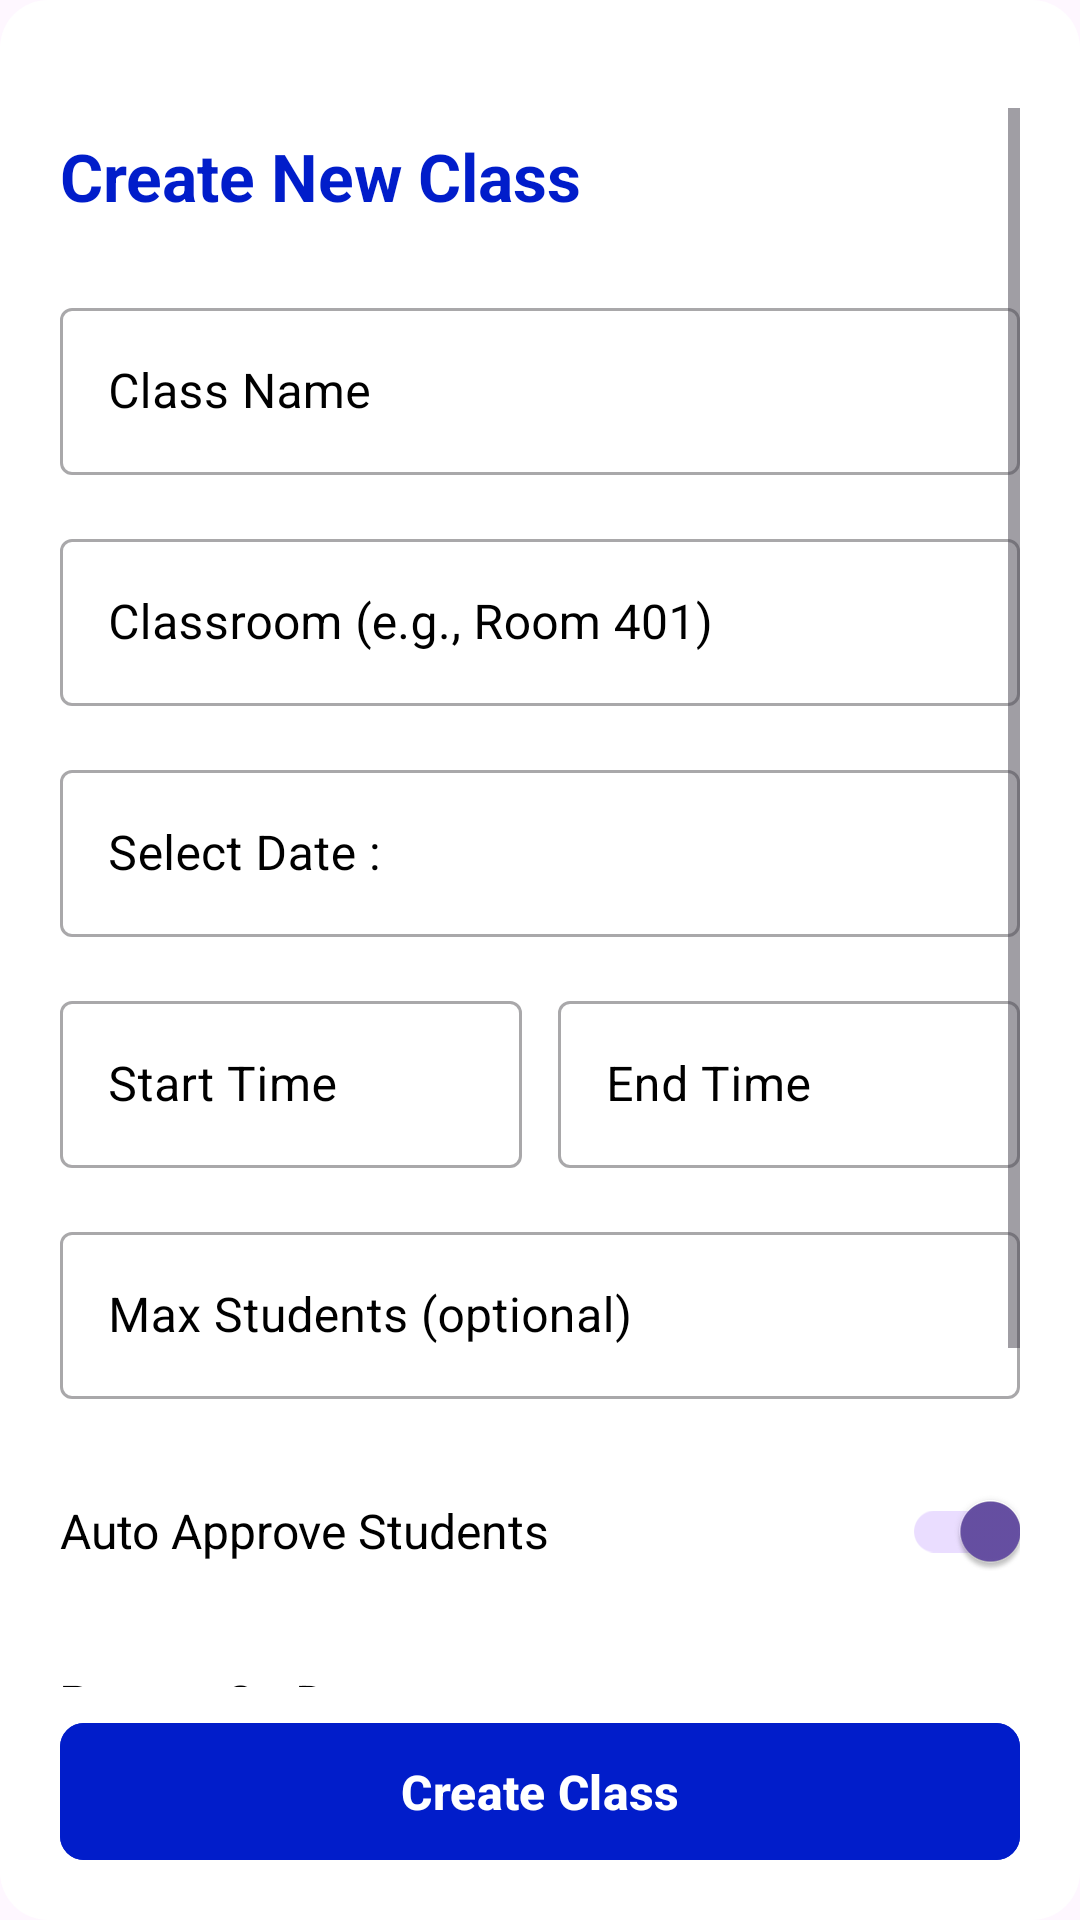

Here is an Android app screen rendered from its layout file. Give the layout XML and the strings, colors and styles it references.
<!-- AndroidManifest.xml: application theme Theme.Markmyattendence -->
<!-- res/layout/dialog_create_class_modern.xml -->
<?xml version="1.0" encoding="utf-8"?>
<LinearLayout
    xmlns:android="http://schemas.android.com/apk/res/android"
    xmlns:app="http://schemas.android.com/apk/res-auto"
    android:orientation="vertical"
    android:layout_width="match_parent"
    android:layout_height="wrap_content"
    android:background="@drawable/dialog_background_rounded"
    android:paddingTop="12dp"> <LinearLayout
    android:layout_width="match_parent"
    android:layout_height="wrap_content"
    android:orientation="horizontal"
    android:gravity="end"
    android:paddingEnd="16dp"
    android:paddingStart="16dp"
    >
    <ImageView
        android:id="@+id/tvCross"
        android:layout_width="24dp"
        android:layout_height="24dp"
        android:contentDescription="Close dialog"
        android:src="@drawable/close"
        />
</LinearLayout>

    <ScrollView
        android:layout_width="match_parent"
        android:layout_height="0dp"
        android:layout_weight="1"
        android:paddingHorizontal="20dp">

        <LinearLayout
            android:layout_width="match_parent"
            android:layout_height="wrap_content"
            android:orientation="vertical">

            <TextView
                android:text="Create New Class"
                android:textSize="22sp"
                android:textStyle="bold"
                android:textColor="@color/mainColor"
                android:layout_width="wrap_content"
                android:layout_height="wrap_content"
                android:layout_marginTop="8dp"
                android:layout_marginBottom="24dp"/>

            <com.google.android.material.textfield.TextInputLayout
                style="@style/Widget.MaterialComponents.TextInputLayout.OutlinedBox"
                android:layout_width="match_parent"
                android:layout_height="wrap_content"
                android:textColorHint="@color/black"
                android:hint="Class Name">

                <com.google.android.material.textfield.TextInputEditText
                    android:id="@+id/etClassName"
                    android:layout_width="match_parent"
                    android:textColor="@color/black"
                    android:textColorHint="@color/black"
                    android:layout_height="wrap_content"/>
            </com.google.android.material.textfield.TextInputLayout>

            <com.google.android.material.textfield.TextInputLayout
                style="@style/Widget.MaterialComponents.TextInputLayout.OutlinedBox"
                android:layout_width="match_parent"
                android:layout_height="wrap_content"
                android:textColorHint="@color/black"
                android:hint="Classroom (e.g., Room 401)"
                android:layout_marginTop="16dp">

                <com.google.android.material.textfield.TextInputEditText
                    android:id="@+id/etClassroom"
                    android:textColor="@color/black"
                    android:textColorHint="@color/black"
                    android:layout_width="match_parent"
                    android:layout_height="wrap_content"/>
            </com.google.android.material.textfield.TextInputLayout>

            <com.google.android.material.textfield.TextInputLayout
                style="@style/Widget.MaterialComponents.TextInputLayout.OutlinedBox"
                android:layout_width="match_parent"
                android:layout_height="wrap_content"
                android:textColorHint="@color/black"
                android:hint="Select Date : "
                android:layout_marginTop="16dp">

                <com.google.android.material.textfield.TextInputEditText
                    android:id="@+id/etStartDate"
                    android:layout_width="match_parent"
                    android:layout_height="wrap_content"
                    android:textColor="@color/black"
                    android:textColorHint="@color/black"
                    android:focusable="false"
                    android:clickable="true"
                    android:inputType="none"/>
            </com.google.android.material.textfield.TextInputLayout>

            <LinearLayout
                android:orientation="horizontal"
                android:layout_width="match_parent"
                android:layout_height="wrap_content"
                android:layout_marginTop="16dp">

                <com.google.android.material.textfield.TextInputLayout
                    style="@style/Widget.MaterialComponents.TextInputLayout.OutlinedBox"
                    android:layout_width="0dp"
                    android:layout_height="wrap_content"
                    android:textColorHint="@color/black"
                    android:layout_weight="1"
                    android:hint="Start Time">

                    <com.google.android.material.textfield.TextInputEditText
                        android:id="@+id/etStartTime"
                        android:layout_width="match_parent"
                        android:layout_height="wrap_content"
                        android:textColor="@color/black"
                        android:textColorHint="@color/black"
                        android:focusable="false"
                        android:clickable="true"
                        android:inputType="none"/>
                </com.google.android.material.textfield.TextInputLayout>

                <com.google.android.material.textfield.TextInputLayout
                    style="@style/Widget.MaterialComponents.TextInputLayout.OutlinedBox"
                    android:layout_width="0dp"
                    android:layout_height="wrap_content"
                    android:textColorHint="@color/black"
                    android:layout_weight="1"
                    android:layout_marginStart="12dp"
                    android:hint="End Time">

                    <com.google.android.material.textfield.TextInputEditText
                        android:id="@+id/etEndTime"
                        android:layout_width="match_parent"
                        android:layout_height="wrap_content"
                        android:focusable="false"
                        android:textColor="@color/black"
                        android:textColorHint="@color/black"
                        android:clickable="true"
                        android:inputType="none"/>
                </com.google.android.material.textfield.TextInputLayout>
            </LinearLayout>

            <com.google.android.material.textfield.TextInputLayout
                style="@style/Widget.MaterialComponents.TextInputLayout.OutlinedBox"
                android:layout_width="match_parent"
                android:layout_height="wrap_content"
                android:textColorHint="@color/black"
                android:hint="Max Students (optional)"
                android:layout_marginTop="16dp">

                <com.google.android.material.textfield.TextInputEditText
                    android:id="@+id/etMaxStudents"
                    android:inputType="number"
                    android:textColorHint="@color/black"
                    android:textColor="@color/black"
                    android:layout_width="match_parent"
                    android:layout_height="wrap_content"/>
            </com.google.android.material.textfield.TextInputLayout>

            <LinearLayout
                android:layout_width="match_parent"
                android:layout_height="wrap_content"
                android:layout_marginTop="20dp"
                android:gravity="center_vertical"
                android:orientation="horizontal"
                android:paddingBottom="10dp">

                <TextView
                    android:layout_width="0dp"
                    android:layout_height="wrap_content"
                    android:layout_weight="1"
                    android:text="Auto Approve Students"
                    android:textSize="16sp"
                    android:textColor="@android:color/black"/>

                <com.google.android.material.switchmaterial.SwitchMaterial
                    android:id="@+id/switchAutoApprove"
                    android:checked="true"
                    android:layout_width="wrap_content"
                    android:layout_height="wrap_content"/>
            </LinearLayout>

            <TextView
                android:text="Repeat On Days"
                android:textStyle="bold"
                android:textSize="16sp"
                android:textColor="@android:color/black"
                android:layout_width="wrap_content"
                android:layout_height="wrap_content"
                android:layout_marginTop="12dp"
                android:layout_marginBottom="8dp"/>

            <com.google.android.material.chip.ChipGroup
                android:id="@+id/chipGroupDays"
                android:layout_width="match_parent"
                android:layout_height="wrap_content"
                android:layout_marginBottom="16dp"
                app:singleSelection="false"
                app:selectionRequired="false"
                app:chipSpacing="8dp">

                <com.google.android.material.chip.Chip
                    style="@style/Widget.Material3.Chip.Filter"
                    android:id="@+id/chipSun"
                    android:layout_width="wrap_content"  android:layout_height="wrap_content"
                    android:text="Sun"/>
                <com.google.android.material.chip.Chip
                    style="@style/Widget.Material3.Chip.Filter"
                    android:id="@+id/chipMon"
                    android:layout_width="wrap_content"  android:layout_height="wrap_content"
                    android:text="Mon"/>
                <com.google.android.material.chip.Chip
                    style="@style/Widget.Material3.Chip.Filter"
                    android:id="@+id/chipTue"
                    android:layout_width="wrap_content"  android:layout_height="wrap_content"
                    android:text="Tue"/>
                <com.google.android.material.chip.Chip
                    style="@style/Widget.Material3.Chip.Filter"
                    android:id="@+id/chipWed"
                    android:layout_width="wrap_content"  android:layout_height="wrap_content"
                    android:text="Wed"/>
                <com.google.android.material.chip.Chip
                    style="@style/Widget.Material3.Chip.Filter"
                    android:id="@+id/chipThu"
                    android:layout_width="wrap_content"  android:layout_height="wrap_content"
                    android:text="Thu"/>
                <com.google.android.material.chip.Chip
                    style="@style/Widget.Material3.Chip.Filter"
                    android:id="@+id/chipFri"
                    android:layout_width="wrap_content"  android:layout_height="wrap_content"
                    android:text="Fri"/>
                <com.google.android.material.chip.Chip
                    style="@style/Widget.Material3.Chip.Filter"
                    android:id="@+id/chipSat"
                    android:layout_width="wrap_content"  android:layout_height="wrap_content"
                    android:text="Sat"/>

            </com.google.android.material.chip.ChipGroup>

        </LinearLayout>
    </ScrollView>

    <com.google.android.material.button.MaterialButton
        android:id="@+id/btnCreateClass"
        android:layout_width="match_parent"
        android:layout_height="wrap_content"
        android:layout_marginHorizontal="20dp"
        android:layout_marginTop="8dp"
        android:layout_marginBottom="16dp"
        android:text="Create Class"
        android:textSize="16sp"
        android:textStyle="bold"
        android:paddingVertical="12dp"
        app:cornerRadius="8dp"
        android:backgroundTint="@color/mainColor"
        android:textColor="@android:color/white"/>

</LinearLayout>
<!-- resources referenced by this layout -->
<resources>
  <color name="black">#FF000000</color>
  <color name="mainColor">#011DCA</color>
  <!-- drawable dialog_background_rounded (drawable) -->
  <?xml version="1.0" encoding="utf-8"?>
  <shape xmlns:android="http://schemas.android.com/apk/res/android"
      android:shape="rectangle">
      <solid android:color="@color/white"/> <corners android:radius="16dp"/> </shape>
  <style name="Theme.Markmyattendence" parent="Base.Theme.Markmyattendence" />
  <color name="white">#FFFFFFFF</color>
  <style name="Base.Theme.Markmyattendence" parent="Theme.Material3.DayNight.NoActionBar">
          
          
      </style>
</resources>
